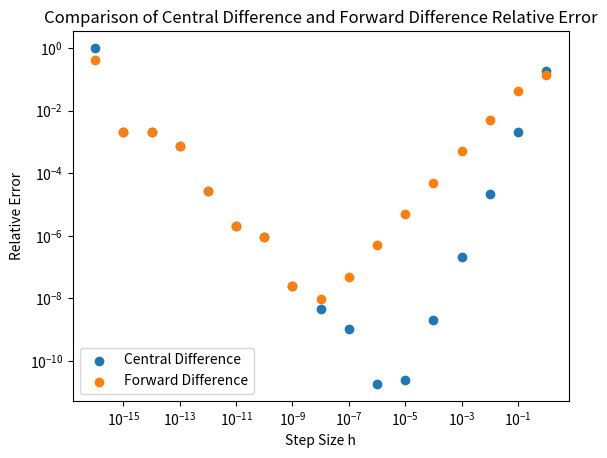

Python code for this plot:
import numpy as np 
import scipy
import matplotlib.pyplot as plt


"""Code that calculates the central and forward difference method of differentiation.
Compares the two.

Additionally, recursively calculates higher order derivatives using central difference method"""

def f(x):
    """Function to differentiate"""
    return np.exp(-x**2)


# Define all the step sizes that incrementally increase by an order

h_array = np.array([1e-16, 1e-15, 1e-14, 1e-13, 1e-12, 1e-11, 1e-10,
                    1e-9, 1e-8, 1e-7, 1e-6, 1e-5,
                    1e-4, 1e-3, 1e-2, 1e-1, 1e0])



def central_difference(func, x, h):
    """Central Difference Formula"""
    return (func(x + h/2) - func(x - h/2)) / h
    
def forward_difference(func, x, h):
    """Forward Difference Formula"""
    return (func(x + h) - func(x)) / h


"""Part A,B,C: Compare Central and Forward Difference"""

central_difference_array = np.zeros(len(h_array))  # Initialize array to store central difference results
forward_difference_array = np.zeros(len(h_array))  # Initialize array to store forward difference results

x = 0.5  # point at which to differentiate

"""Analytical value"""
analyticalValue = (4* 0.5**2 - 2) * np.exp(-0.5**2)   # Analytical derivative of f(x) = e^(-x^2) at x = 0.5
print(f"Analytical Derivative : {analyticalValue}")


print("Calculated Derivative")
for i in range(len(h_array)):
    h = h_array[i]

    # Compute the derivative for each h
    central_difference_array[i] = central_difference(f, x, h)
    forward_difference_array[i] = forward_difference(f, x, h)

    print(f"h = {h}: Central Difference = {central_difference_array[i]} \t Forward Difference = {forward_difference_array[i]}")


"""Finding the Relative error compared to the analytical value"""

central_relative_error = np.zeros(len(h_array))  # Initialize array for relative error of central difference
forward_relative_error = np.zeros(len(h_array))  # Initialize array for relative error of forward difference

central_relative_error = (central_difference_array - analyticalValue)/analyticalValue
forward_relative_error = (forward_difference_array - analyticalValue)/analyticalValue

print("\n\nRelative Error")
for i in range(len(h_array)):
    h = h_array[i]

    print(f"h = {h}: Central Difference = {central_relative_error[i]} \t Forward Difference = {forward_relative_error[i]}")





"""Part D : Plot the relative error in log plot"""

plt.scatter(h_array, np.abs(central_relative_error), label='Central Difference')
plt.scatter(h_array, np.abs(forward_relative_error), label='Forward Difference')
plt.xscale('log')
plt.yscale('log')
plt.xlabel('Step Size h')
plt.ylabel('Relative Error')
plt.title("Comparison of Central Difference and Forward Difference Relative Error")
plt.legend()
plt.savefig("Lab2Q3D.png")




"""Part F: Investigate Higher Derivative"""
def g(x):
    """Function to test higher derivative"""
    return np.exp(2*x)


def higher_derivative(func, x, m, h):
    """Recursive calculation for higher-order derivatives, given in the question sheet"""
    if m > 1:
        return (higher_derivative(func, x + h/2, m - 1, h) - higher_derivative(func, x - h/2, m-1, h))/(h)
    else:
        return central_difference(func, x, h)  # Base case: use central difference for m=1


h= 1e-6  # step size
x = 0  # Point to calculate the derivative

print("\n\nPart F: First 5 derivatives")
for i in range(1, 6):
    print(f"The derivative of order {i} is {higher_derivative(g, x, i, h)}, expected value is {2.**(i)}")  # check with real value

